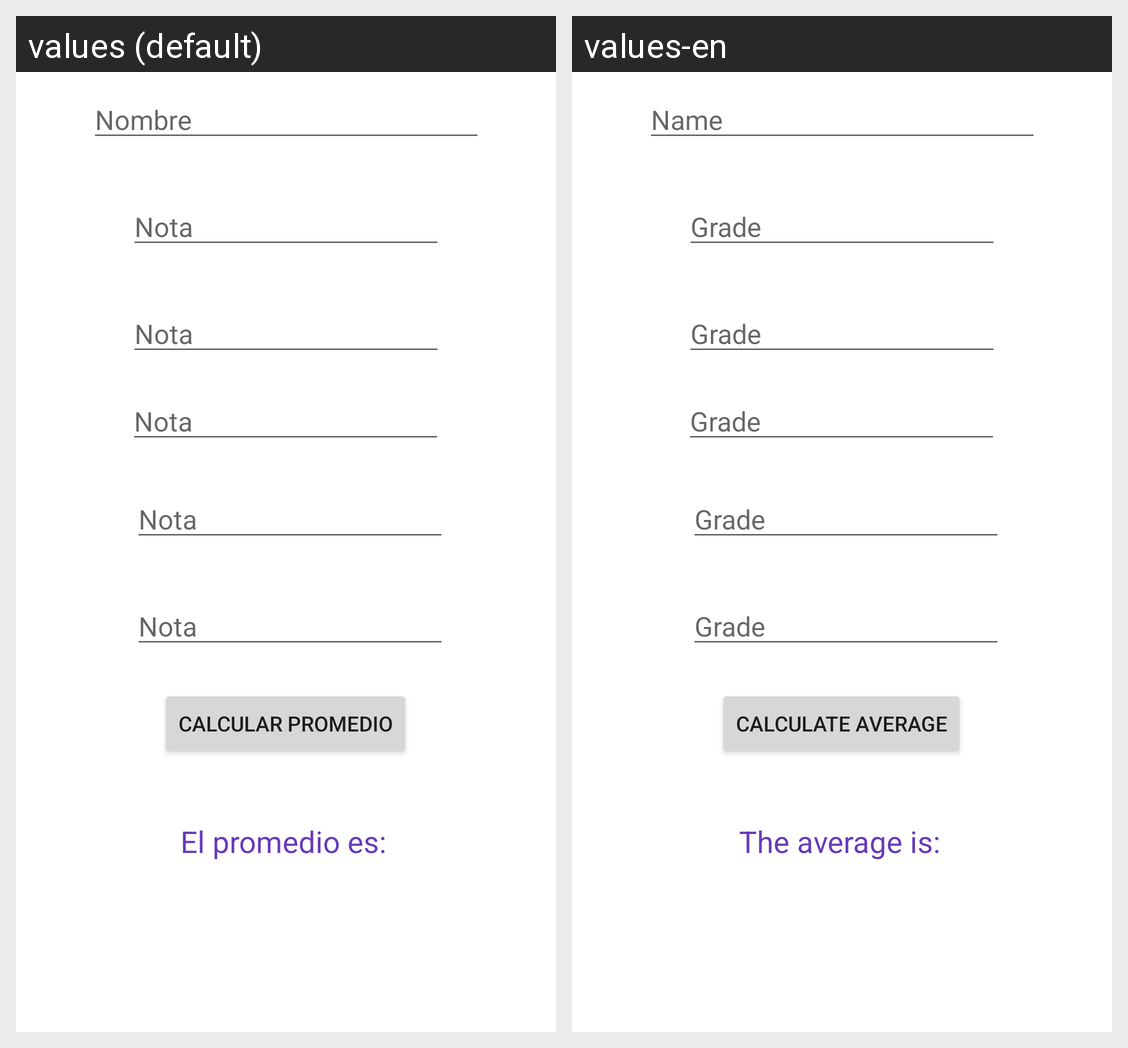

Translations of the strings shown on this Android screen, per locale in the grid:
Android screen res/layout/activity_ejercicio1.xml rendered under 2 locales, left to right: values (default), values-en. Device: Nexus 5 (rendered at 1080×1920; each locale shown at half size, 540×960, under a caption strip naming it); theme Theme.DSMDesafio1.
Strings drawn on this screen, with the default value and each locale's value (text and hints the layout hard-codes, and strings that could not be matched under every locale, appear in the picture but are not listed):

placeholder_grade
  values: Nota
  values-en: Grade

placeholder_name
  values: Nombre
  values-en: Name

btn_calc_avg
  values: Calcular Promedio
  values-en: Calculate Average

msg_avg
  values: El promedio es: 
  values-en: The average is:
